Labelled photos from "Dataset", an image-classification folder in SreeSaiBhavesh/Image-Classification. The possible labels are: apple, banana, guava.

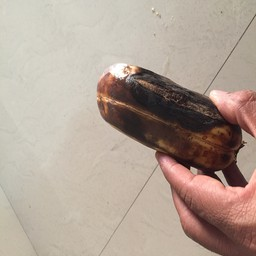
Label: banana

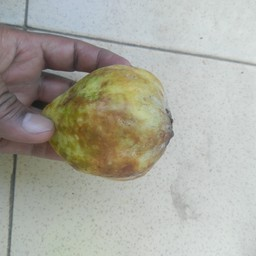
Label: guava

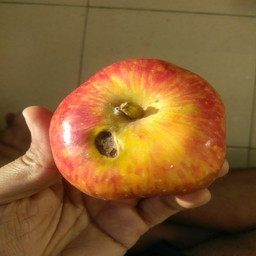
Label: apple

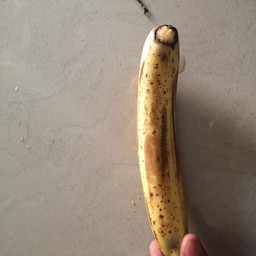
Label: banana

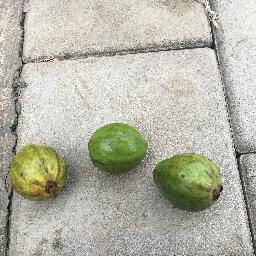
Label: guava

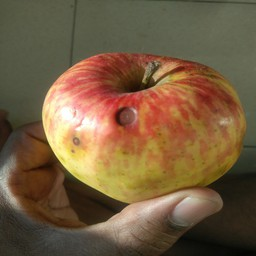
Label: apple
